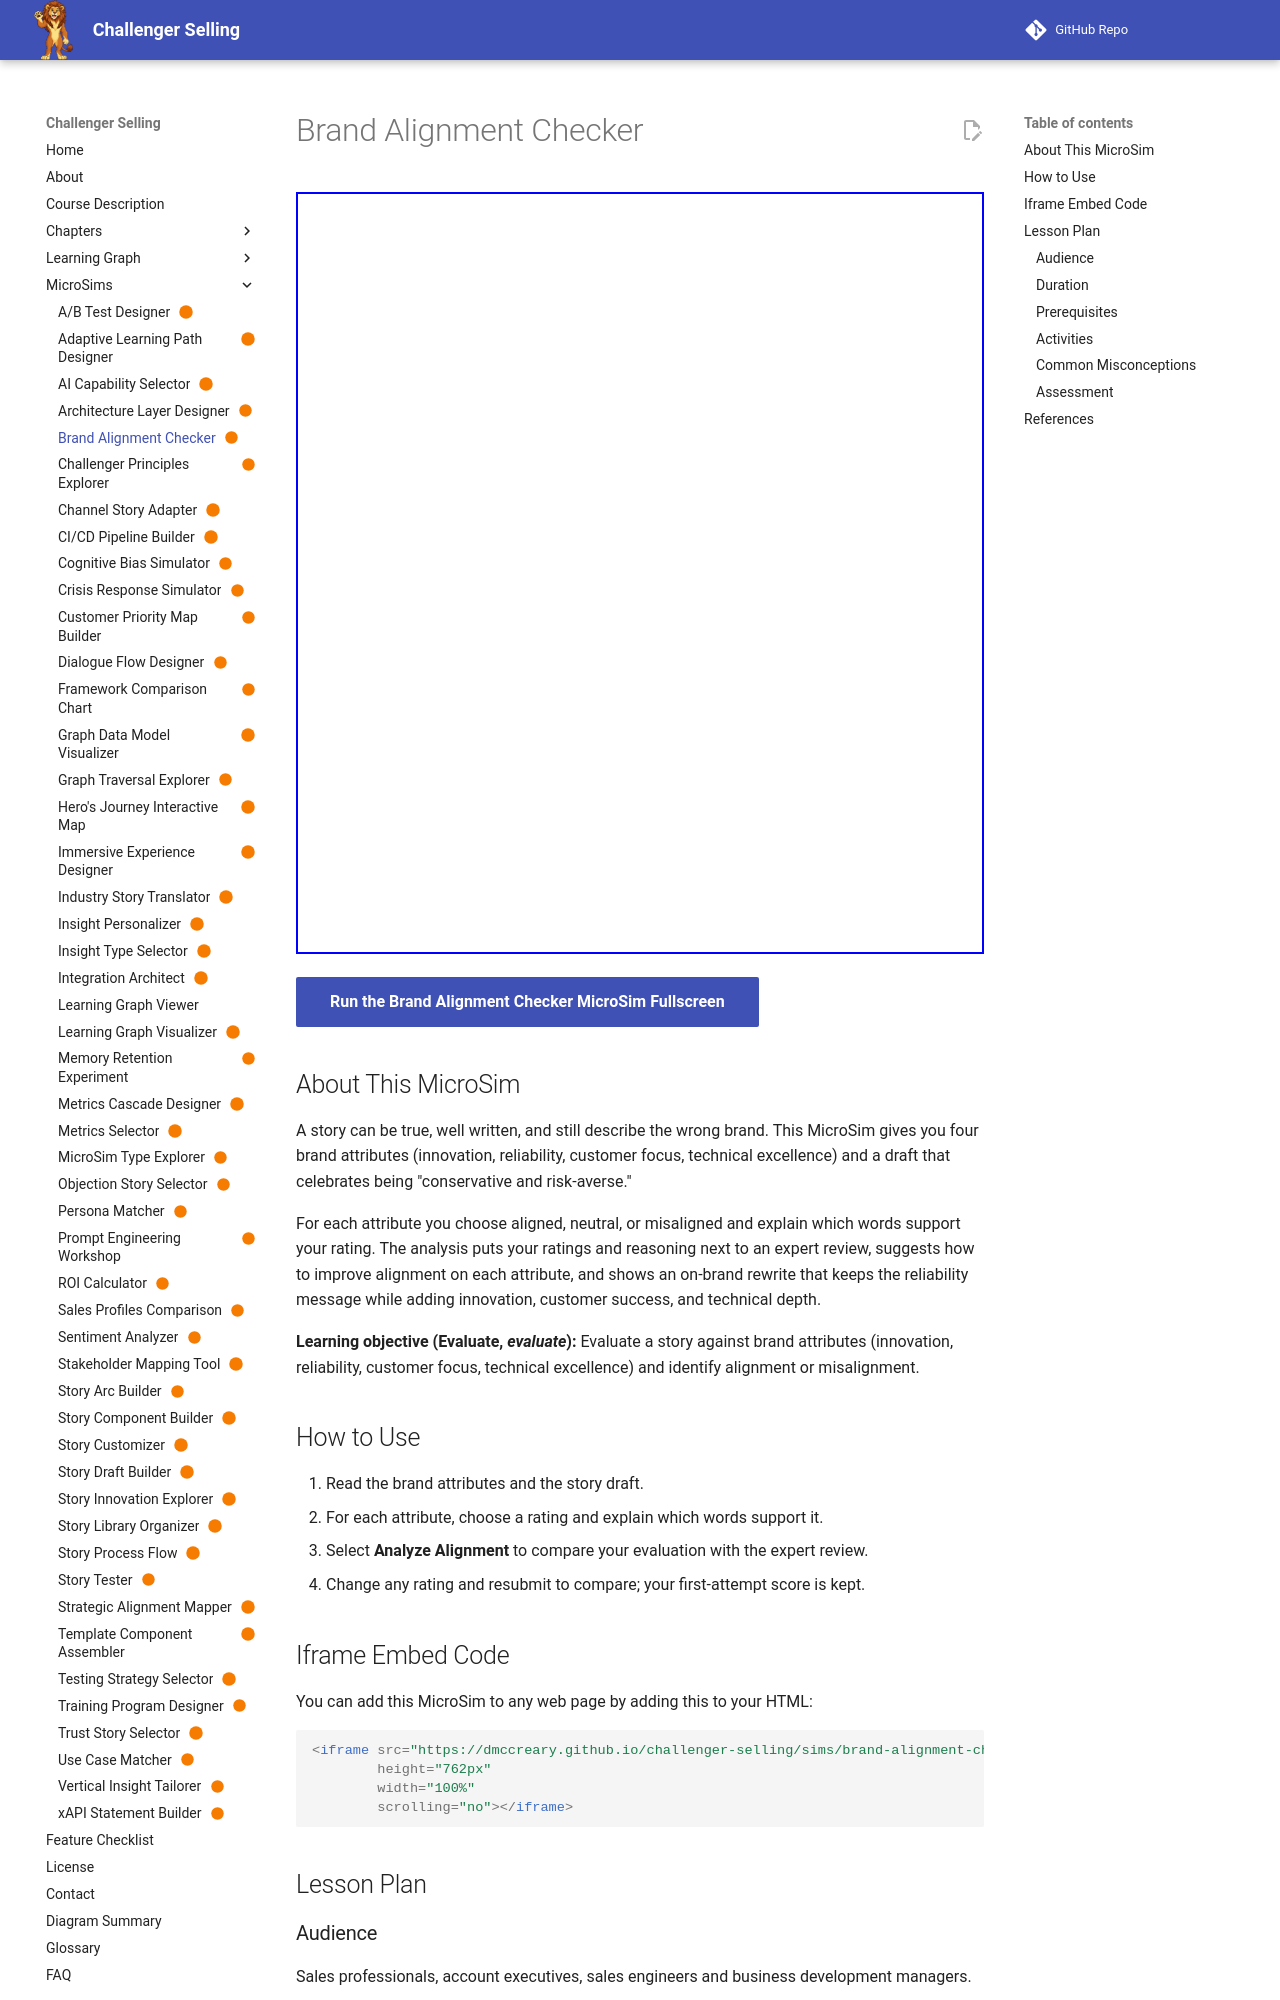

repository: dmccreary/challenger-selling · page: sims/brand-alignment-checker/index.html · generator: mkdocs

---
title: "Brand Alignment Checker"
description: "Learners rate a story draft as aligned, neutral, or misaligned with four brand attributes, explain their reasoning, and compare it with an expert analysis and an on-brand rewrite."
image: /sims/brand-alignment-checker/brand-alignment-checker.png
og:image: /sims/brand-alignment-checker/brand-alignment-checker.png
twitter:image: /sims/brand-alignment-checker/brand-alignment-checker.png
social:
   cards: false
status: built
---

# Brand Alignment Checker

<iframe src="main.html" height="762px" width="100%" scrolling="no"></iframe>

[Run the Brand Alignment Checker MicroSim Fullscreen](./main.html){ .md-button .md-button--primary }

## About This MicroSim

A story can be true, well written, and still describe the wrong brand. This MicroSim gives you four brand attributes (innovation, reliability, customer focus, technical excellence) and a draft that celebrates being "conservative and risk-averse."

For each attribute you choose aligned, neutral, or misaligned and explain which words support your rating. The analysis puts your ratings and reasoning next to an expert review, suggests how to improve alignment on each attribute, and shows an on-brand rewrite that keeps the reliability message while adding innovation, customer success, and technical depth.

**Learning objective (Evaluate, *evaluate*):** Evaluate a story against brand attributes (innovation, reliability, customer focus, technical excellence) and identify alignment or misalignment.

## How to Use

1. Read the brand attributes and the story draft.
2. For each attribute, choose a rating and explain which words support it.
3. Select **Analyze Alignment** to compare your evaluation with the expert review.
4. Change any rating and resubmit to compare; your first-attempt score is kept.
